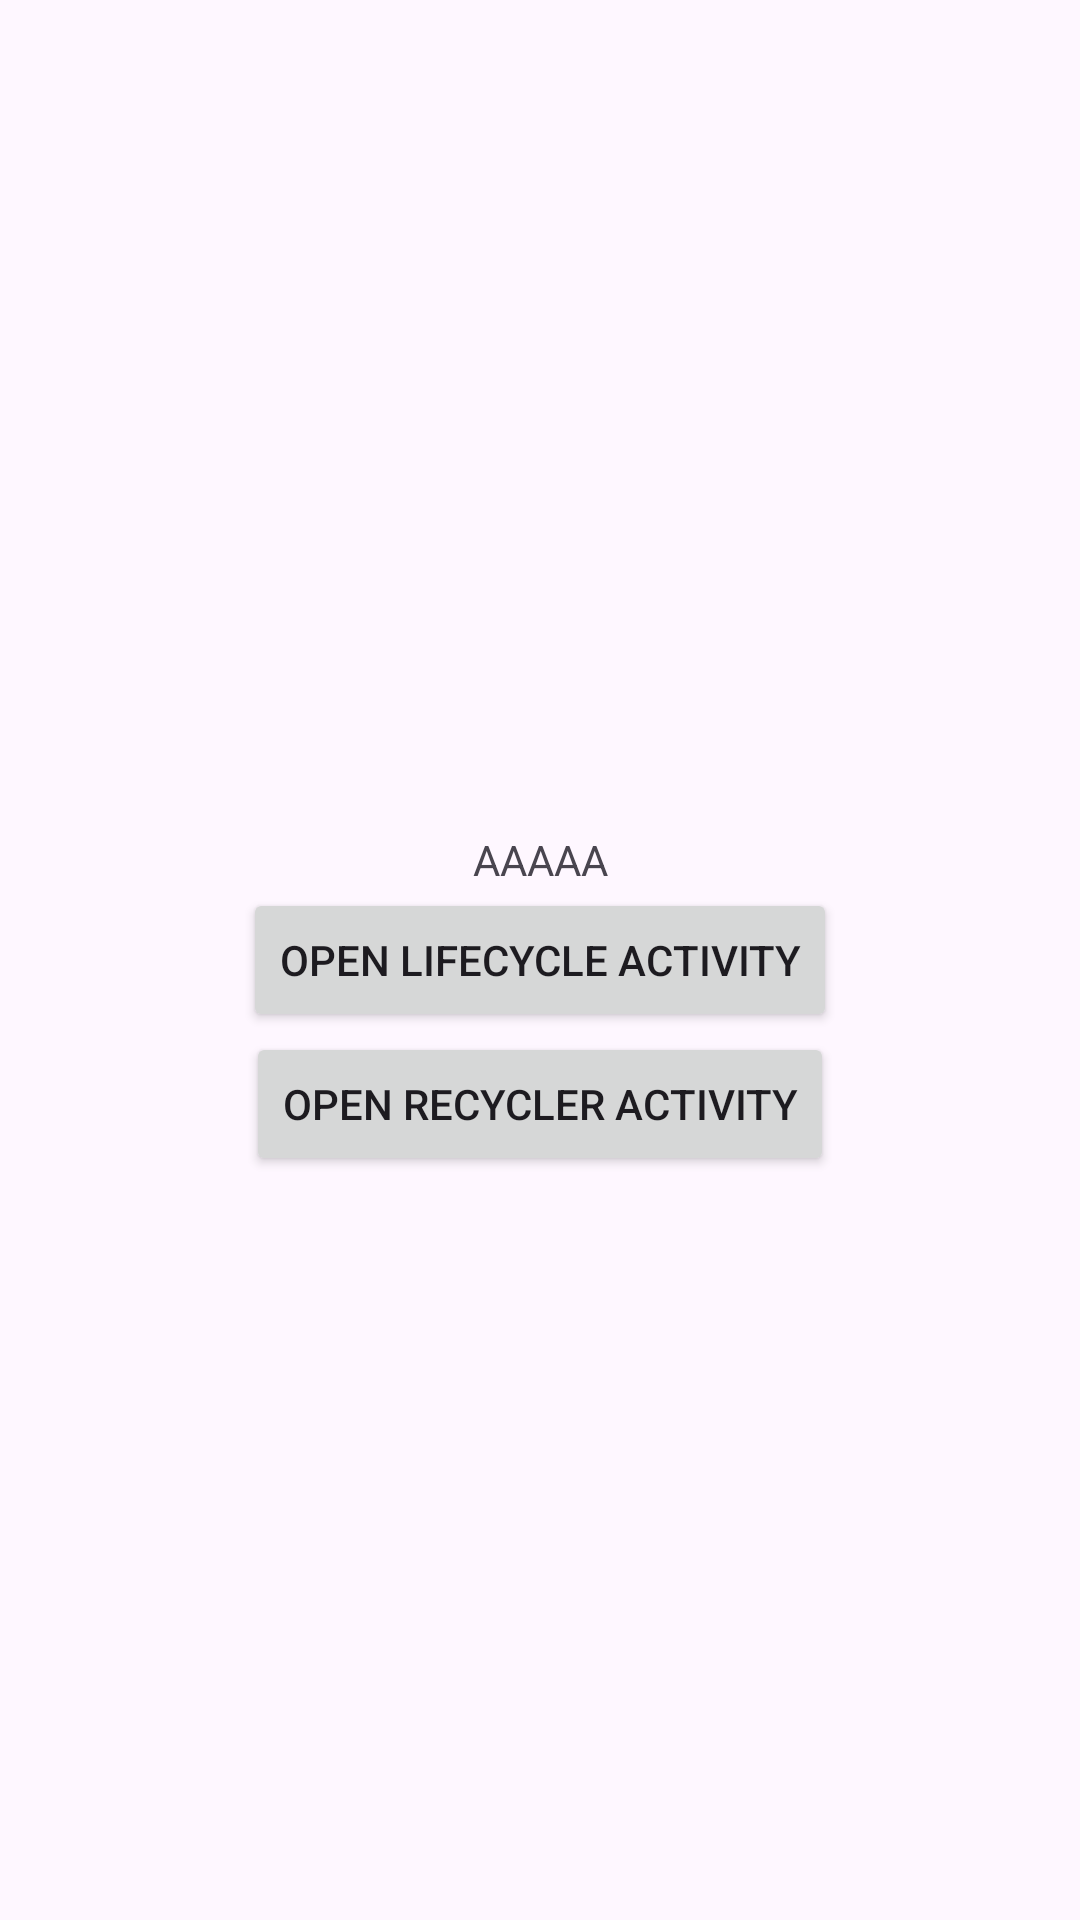

The Android layout XML behind this screen, and the referenced resources:
<!-- AndroidManifest.xml: application theme Base.Theme.Test -->
<!-- res/layout/activity_main.xml -->
<?xml version="1.0" encoding="utf-8"?>
<androidx.constraintlayout.widget.ConstraintLayout xmlns:android="http://schemas.android.com/apk/res/android"
    xmlns:app="http://schemas.android.com/apk/res-auto"
    xmlns:tools="http://schemas.android.com/tools"
    android:layout_width="match_parent"
    android:layout_height="match_parent"
    tools:context=".main.MainActivity">

    <TextView
        android:id="@+id/textView"
        android:layout_width="wrap_content"
        android:layout_height="wrap_content"
        android:text="AAAAA"
        app:layout_constraintBottom_toTopOf="@+id/open_life_cycle_activity_button"
        app:layout_constraintEnd_toEndOf="parent"
        app:layout_constraintStart_toStartOf="parent" />

    <Button
        android:id="@+id/open_life_cycle_activity_button"
        android:layout_width="wrap_content"
        android:layout_height="wrap_content"
        android:text="Open Lifecycle Activity"
        app:layout_constraintBottom_toBottomOf="parent"
        app:layout_constraintEnd_toEndOf="parent"
        app:layout_constraintStart_toStartOf="parent"
        app:layout_constraintTop_toTopOf="parent" />

    <Button
        android:id="@+id/open_recycler_activity_button"
        android:layout_width="wrap_content"
        android:layout_height="wrap_content"
        android:text="Open Recycler Activity"
        app:layout_constraintEnd_toEndOf="parent"
        app:layout_constraintStart_toStartOf="parent"
        app:layout_constraintTop_toBottomOf="@+id/open_life_cycle_activity_button" />

</androidx.constraintlayout.widget.ConstraintLayout>
<!-- resources referenced by this layout -->
<resources>
  <style name="Base.Theme.Test" parent="Theme.Material3.DayNight.NoActionBar">
          
          
      </style>
</resources>
